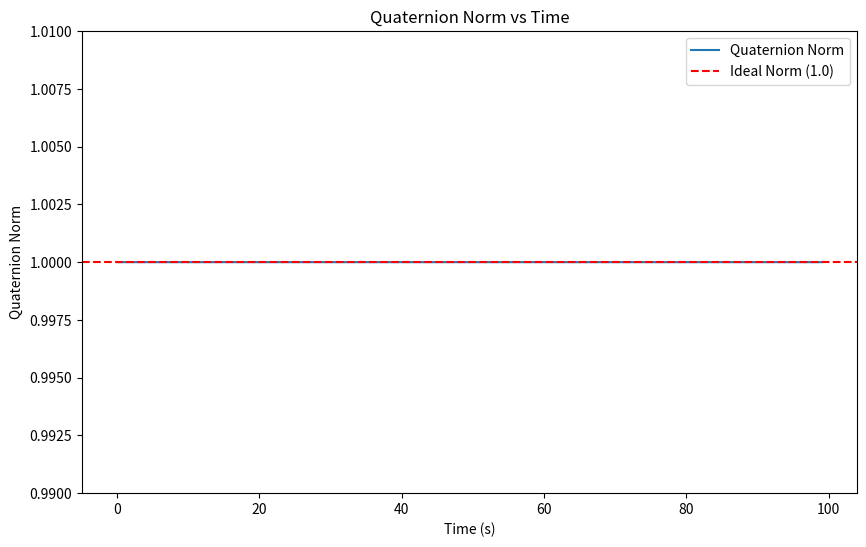
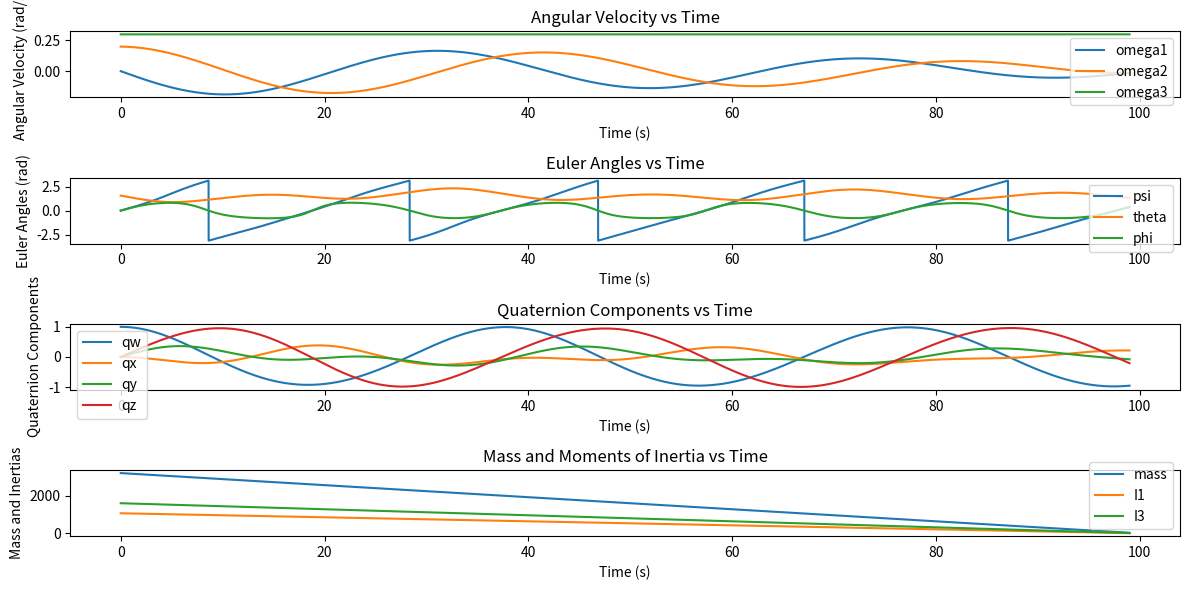
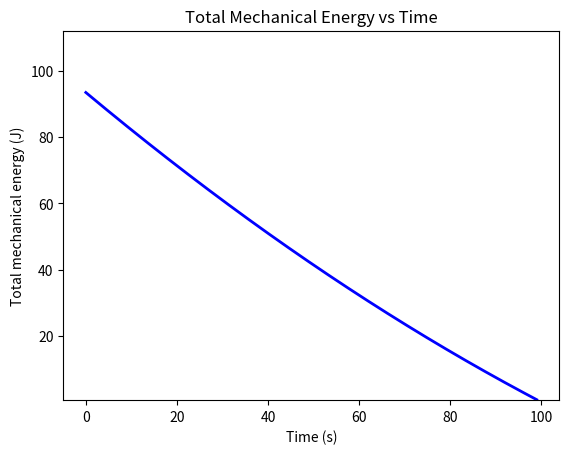
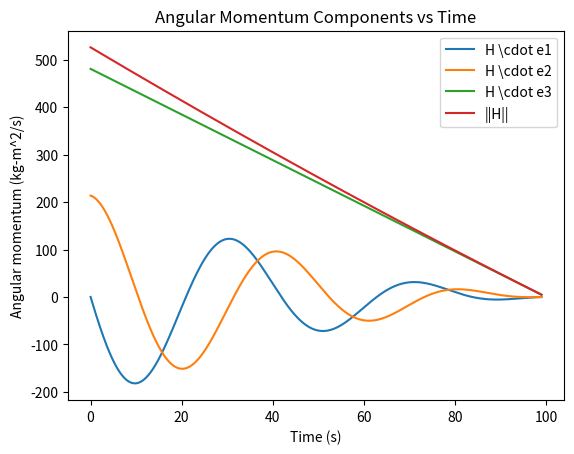
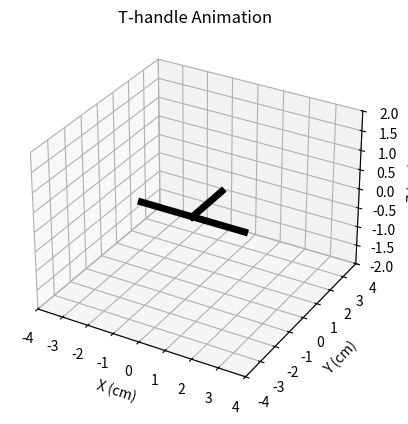

Here is the Python script that generated these plots, in order:
import numpy as np
from scipy.integrate import solve_ivp
import matplotlib.pyplot as plt
from matplotlib.animation import FuncAnimation

rho_ini = 1020
rho_exhaust = 0.002 * rho_ini
L = 1  # m
h = L / 2  # m
R = L  # m
u = 5  # m/s
m_dot = -rho_exhaust * u * np.pi * R**2
w0 = 0.2  # rad/s

w10 = 0  # rad/s
w20 = w0  # rad/s
w30 = 0.3  # rad/s

mf0 = np.pi * R**2 * L * rho_ini  # kg
I10 = mf0 * (R**2 / 4 + h**2 / 3)  # kg*m^2
I30 = mf0 * R**2 / 2  # kg*m^2
chi0 = 0  # Initial precession angle
Fd0 = 0  # Initial F value
tb = -mf0 / m_dot - 1  # Burn time

q0 = [1, 0, 0, 0]  # (w, x, y, z)

Y0 = [mf0, I10, I30, w10, w20, w30, chi0, Fd0] + q0

def uniburn(t, w):
    m, I1, I3, w1, w2, w3, chi, F, qw, qx, qy, qz = w
    # Mass varying terms
    md = -rho_exhaust * np.pi * R**2 * u  # mass
    I1d = md * (R**2 / 4 + h**2 / 3)  # transverse moment of inertia
    I3d = md * R**2 / 2  # spin moment of inertia
    # Equations of motion for the axisymmetric cylinder undergoing uniform burn
    w1d = (I1 - I3) * w2 * w3 / I1 - (I1d - md * (h**2 + R**2 / 4)) * w1 / I1
    w2d = -(I1 - I3) * w1 * w3 / I1 - (I1d - md * (h**2 + R**2 / 4)) * w2 / I1
    w3d = -(I3d - md * R**2 / 2) * w3
    chid = (1 - I3 / I1) * w3
    Fd = -(I1d - md * (h**2 + R**2 / 4)) / I1
    # Quaternion derivative
    omega_quat = np.array([0, w1, w2, w3])
    quat = np.array([qw, qx, qy, qz])
    quat_dot = 0.5 * np.array(quat_mult(quat, omega_quat))
    wd = [md, I1d, I3d, w1d, w2d, w3d, chid, Fd, quat_dot[0], quat_dot[1], quat_dot[2], quat_dot[3]]
    return wd


def quat_mult(q, r):
    w1, x1, y1, z1 = q
    w2, x2, y2, z2 = r
    return [
        w1*w2 - x1*x2 - y1*y2 - z1*z2,
        w1*x2 + x1*w2 + y1*z2 - z1*y2,
        w1*y2 - x1*z2 + y1*w2 + z1*x2,
        w1*z2 + x1*y2 - y1*x2 + z1*w2
    ]

dt = 0.01
t_eval = np.arange(0, tb, dt)

sol = solve_ivp(uniburn, [0, tb], Y0, t_eval=t_eval, atol=1e-9, rtol=1e-8)

# Extract results if the integration was successful
if sol.status == 0:
    print("Integration successful.")
    t = sol.t
    m = sol.y[0]
    I1 = sol.y[1]
    I3 = sol.y[2]
    omega1 = sol.y[3]
    omega2 = sol.y[4]
    omega3 = sol.y[5]
    chi = sol.y[6]
    F = sol.y[7]
    qw, qx, qy, qz = sol.y[8], sol.y[9], sol.y[10], sol.y[11]
else:
    print(f"Integration failed with status {sol.status}: {sol.message}")

# Print the final time to check if it reached the end of the burn time
print(f"Final time: {sol.t[-1]}")

# Plot the quaternion norm over time
quat_norm = np.sqrt(qw**2 + qx**2 + qy**2 + qz**2)
norm_violation_indices = np.where(np.abs(quat_norm - 1) > 1e-6)[0]
if len(norm_violation_indices) > 0:
    print(f"Quaternion constraint violated at time steps: {t[norm_violation_indices]}")
else:
    print("Quaternion constraint satisfied throughout the simulation.")
plt.figure(figsize=(10, 6))
plt.plot(t, quat_norm, label='Quaternion Norm')
plt.axhline(y=1.0, color='r', linestyle='--', label='Ideal Norm (1.0)')
plt.xlabel('Time (s)')
plt.ylabel('Quaternion Norm')
plt.title('Quaternion Norm vs Time')
plt.ylim([0.99, 1.01])  # Adjust y-limits for better visualization
plt.legend()
plt.show()

def quat_to_euler_zxz(q):
    """
    Convert a quaternion to Euler angles (Z-X-Z sequence).
    """
    w, x, y, z = q
    # Compute the Euler angles
    psi = np.arctan2(2*(w*z + x*y), 1 - 2*(y**2 + z**2))
    theta = np.arccos(2*(w*y - z*x))
    phi = np.arctan2(2*(w*z + y*x), 1 - 2*(x**2 + y**2))
    return psi, theta, phi

psi, theta, phi = np.zeros(len(qw)), np.zeros(len(qw)), np.zeros(len(qw))
for i in range(len(qw)):
    psi[i], theta[i], phi[i] = quat_to_euler_zxz([qw[i], qx[i], qy[i], qz[i]])

plt.figure(figsize=(12, 6))

# Plot angular velocities
plt.subplot(4, 1, 1)
plt.plot(sol.t, omega1, label='omega1')
plt.plot(sol.t, omega2, label='omega2')
plt.plot(sol.t, omega3, label='omega3')
plt.xlabel('Time (s)')
plt.ylabel('Angular Velocity (rad/s)')
plt.title('Angular Velocity vs Time')
plt.legend()

# Plot Euler angles
plt.subplot(4, 1, 2)
plt.plot(sol.t, psi, label='psi')
plt.plot(sol.t, theta, label='theta')
plt.plot(sol.t, phi, label='phi')
plt.xlabel('Time (s)')
plt.ylabel('Euler Angles (rad)')
plt.title('Euler Angles vs Time')
plt.legend()

# Plot quaternions
plt.subplot(4, 1, 3)
plt.plot(sol.t, qw, label='qw')
plt.plot(sol.t, qx, label='qx')
plt.plot(sol.t, qy, label='qy')
plt.plot(sol.t, qz, label='qz')
plt.xlabel('Time (s)')
plt.ylabel('Quaternion Components')
plt.title('Quaternion Components vs Time')
plt.legend()

# Plot mass and moments of inertia
plt.subplot(4, 1, 4)
plt.plot(sol.t, m, label='mass')
plt.plot(sol.t, I1, label='I1')
plt.plot(sol.t, I3, label='I3')
plt.xlabel('Time (s)')
plt.ylabel('Mass and Inertias')
plt.title('Mass and Moments of Inertia vs Time')
plt.legend()

plt.tight_layout()
plt.show()

# Plot the T-handle's total mechanical energy over time
E = 0.5 * (I1 * omega1**2 + I1 * omega2**2 + I3 * omega3**2)

plt.figure()
plt.plot(sol.t, E, '-b', linewidth=2)
plt.xlabel('Time (s)')
plt.ylabel('Total mechanical energy (J)')
plt.ylim([min(E) * 0.8, max(E) * 1.2])  # Set fixed y-axis limits
plt.title('Total Mechanical Energy vs Time')
plt.show()

# Plot the components of the angular momentum about the mass center and the total angular momentum over time
H1 = I1 * omega1  # kg-m^2/s
H2 = I1 * omega2  # kg-m^2/s
H3 = I3 * omega3  # kg-m^2/s
H = np.sqrt(H1**2 + H2**2 + H3**2)  # kg-m^2/s

plt.figure()
plt.plot(sol.t, H1, label='H \cdot e1')
plt.plot(sol.t, H2, label='H \cdot e2')
plt.plot(sol.t, H3, label='H \cdot e3')
plt.plot(sol.t, H, label='||H||')
plt.xlabel('Time (s)')
plt.ylabel('Angular momentum (kg-m^2/s)')
plt.title('Angular Momentum Components vs Time')
plt.legend()
plt.show()

# Function to convert quaternion to rotation matrix
def quat_to_rot_matrix(q):
    """
    Convert a quaternion q to a rotation matrix.
    """
    w, x, y, z = q
    return np.array([
        [1 - 2*(y**2 + z**2), 2*(x*y - z*w), 2*(x*z + y*w)],
        [2*(x*y + z*w), 1 - 2*(x**2 + z**2), 2*(y*z - x*w)],
        [2*(x*z - y*w), 2*(y*z + x*w), 1 - 2*(x**2 + y**2)]
    ])

def animate_t_handle_quat(qw, qx, qy, qz, dt):
    # Specify dimensions for the T-handle
    LAG = 0.5  # cm
    LBC = 4  # cm
    LAD = 2  # cm

    # Initialize arrays to store the T-handle's orientation and key points
    e1 = np.zeros((3, len(qw)))
    e2 = np.zeros((3, len(qw)))
    e3 = np.zeros((3, len(qw)))
    xA, yA, zA = np.zeros(len(qw)), np.zeros(len(qw)), np.zeros(len(qw))
    xB, yB, zB = np.zeros(len(qw)), np.zeros(len(qw)), np.zeros(len(qw))
    xC, yC, zC = np.zeros(len(qw)), np.zeros(len(qw)), np.zeros(len(qw))
    xD, yD, zD = np.zeros(len(qw)), np.zeros(len(qw)), np.zeros(len(qw))

    # Calculate the orientation of the T-handle over time
    for k in range(len(qw)):
        q = [qw[k], qx[k], qy[k], qz[k]]
        R = quat_to_rot_matrix(q)
        e1[:, k] = R @ np.array([1, 0, 0])
        e2[:, k] = R @ np.array([0, 1, 0])
        e3[:, k] = R @ np.array([0, 0, 1])
        xA[k] = -LAG * e2[0, k]
        yA[k] = -LAG * e2[1, k]
        zA[k] = -LAG * e2[2, k]
        xB[k] = xA[k] + LBC / 2 * e1[0, k]
        yB[k] = yA[k] + LBC / 2 * e1[1, k]
        zB[k] = zA[k] + LBC / 2 * e1[2, k]
        xC[k] = xA[k] - LBC / 2 * e1[0, k]
        yC[k] = yA[k] - LBC / 2 * e1[1, k]
        zC[k] = zA[k] - LBC / 2 * e1[2, k]
        xD[k] = xA[k] + LAD * e2[0, k]
        yD[k] = yA[k] + LAD * e2[1, k]
        zD[k] = zA[k] + LAD * e2[2, k]

    # Set up the figure window
    fig = plt.figure()
    ax = fig.add_subplot(111, projection='3d')
    ax.set_xlabel('X (cm)')
    ax.set_ylabel('Y (cm)')
    ax.set_zlabel('Z (cm)')
    ax.set_xlim([-LBC, LBC])
    ax.set_ylim([-LBC, LBC])
    ax.set_zlim([-LAD, LAD])
    ax.set_title('T-handle Animation')

    # Draw the T-handle
    AD, = ax.plot([xA[0], xD[0]], [yA[0], yD[0]], [zA[0], zD[0]], 'k-', linewidth=5)
    BC, = ax.plot([xB[0], xC[0]], [yB[0], yC[0]], [zB[0], zC[0]], 'k-', linewidth=5)

    # Animate the T-handle's motion by updating the figure with its current orientation
    def update(k):
        AD.set_data([xA[k], xD[k]], [yA[k], yD[k]])
        AD.set_3d_properties([zA[k], zD[k]])
        BC.set_data([xB[k], xC[k]], [yB[k], yC[k]])
        BC.set_3d_properties([zB[k], zC[k]])
        return AD, BC,

    ani = FuncAnimation(fig, update, frames=len(qw), interval=dt * 1000, blit=True)
    plt.show()

# Example usage
# Assuming `qw`, `qx`, `qy`, `qz` are the quaternion components obtained from the previous solution
animate_t_handle_quat(qw, qx, qy, qz, dt)

